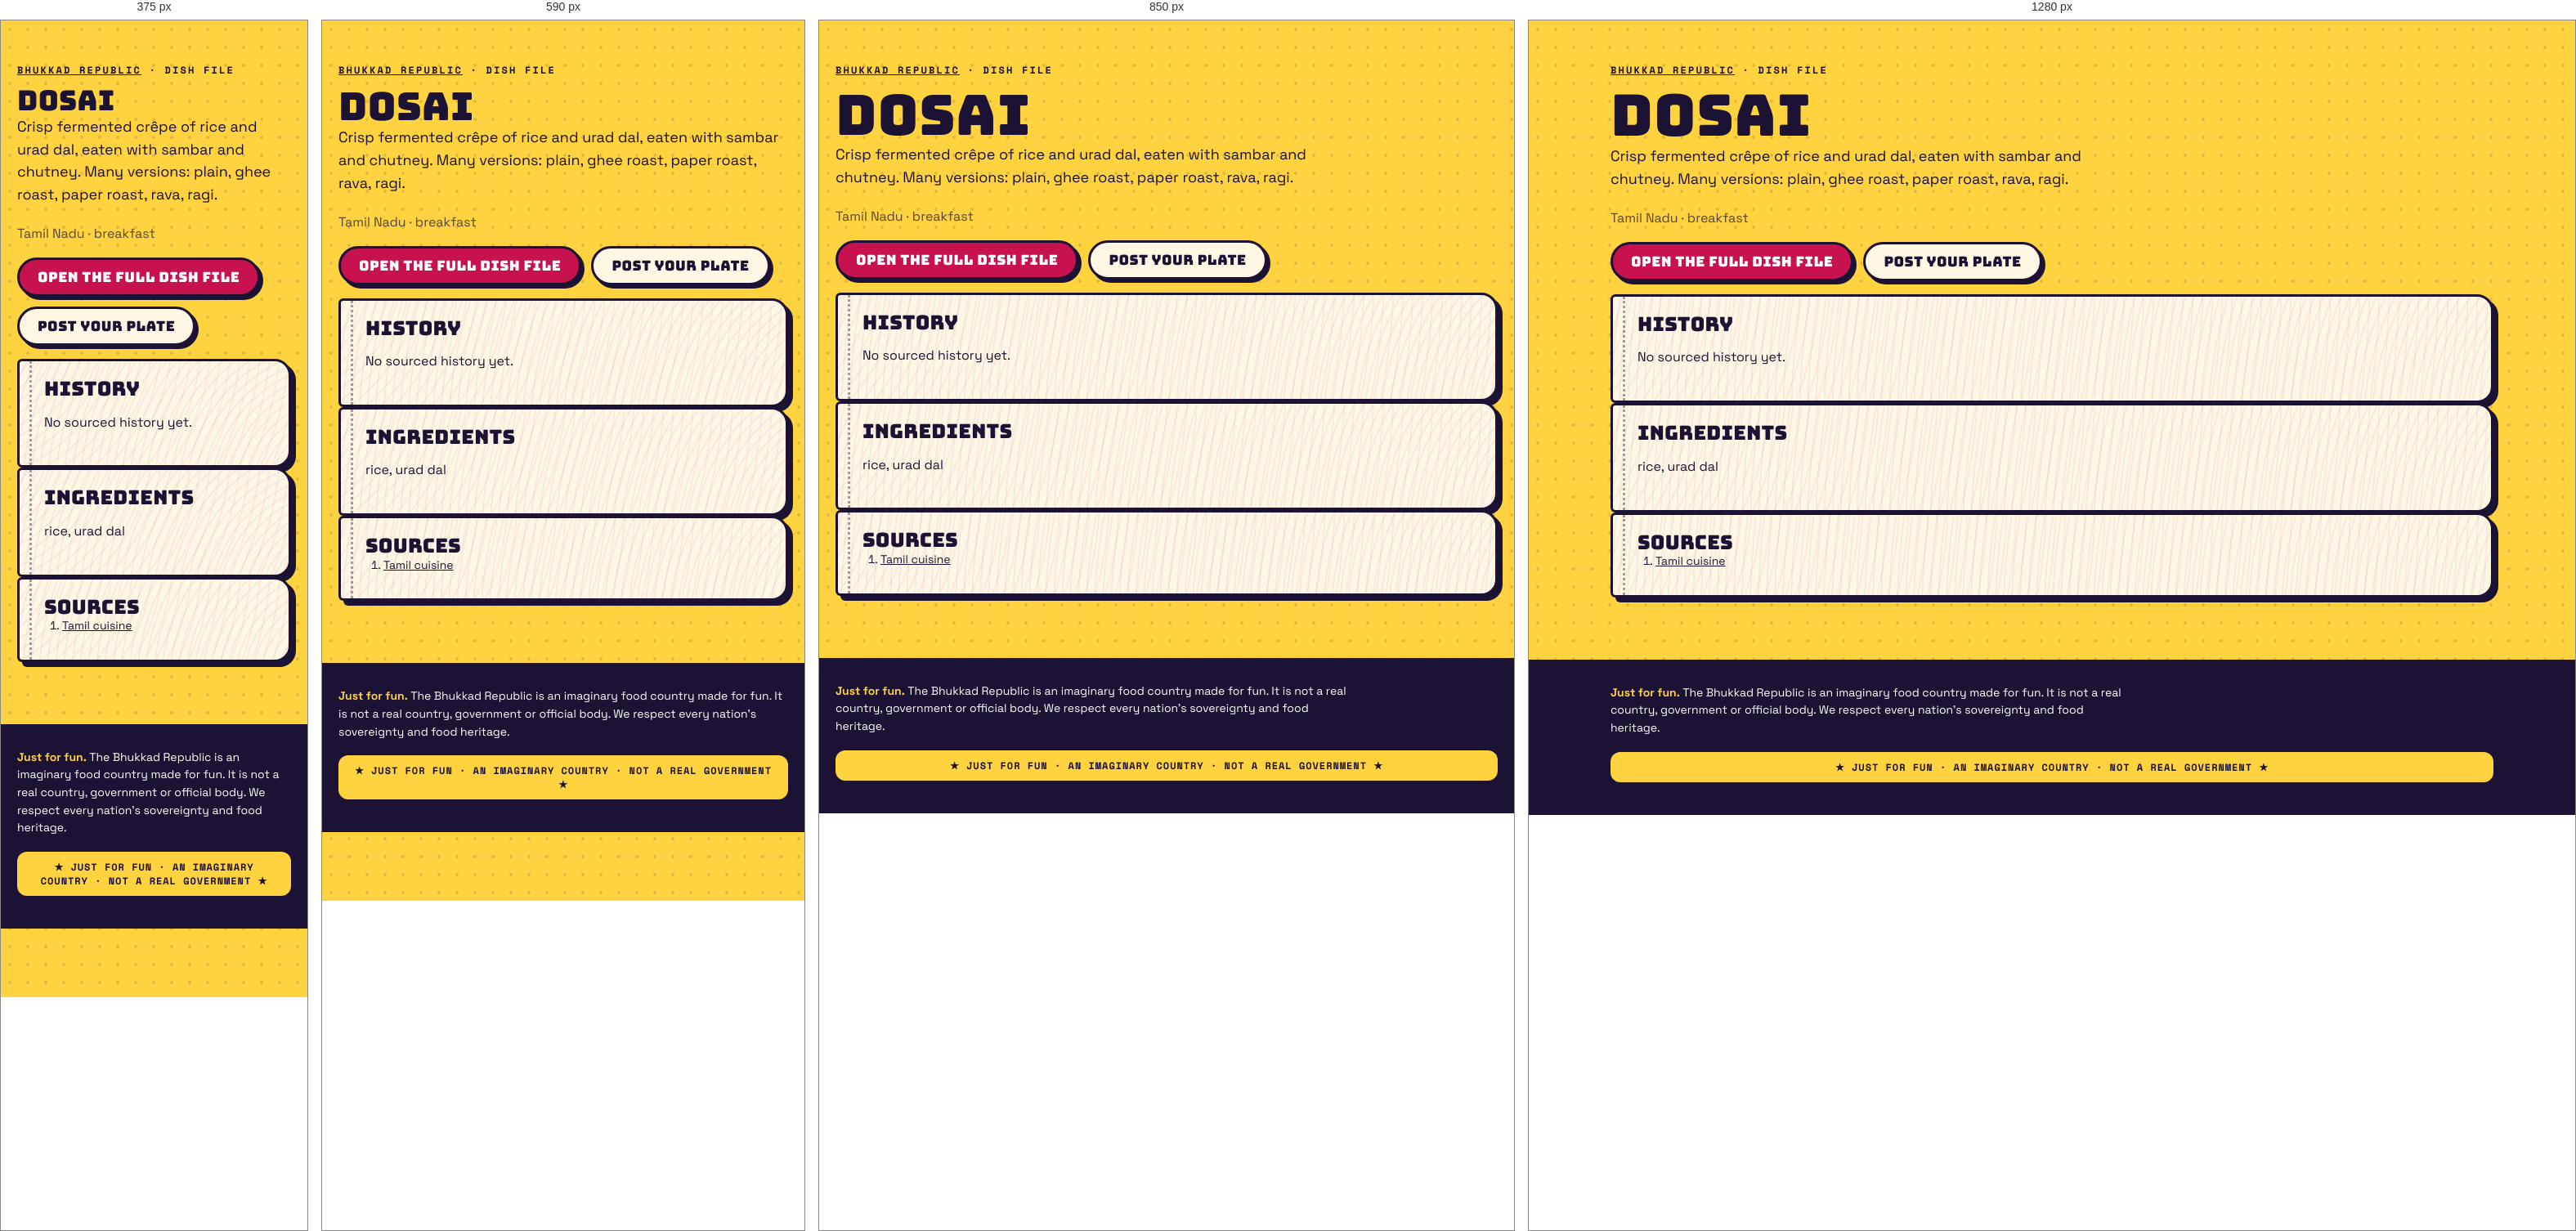
Rendered at 375 px, 590 px, 850 px and 1280 px, left to right.

<!-- file: index.html -->
<!doctype html><html lang="en"><head><meta charset="utf-8"><meta name="viewport" content="width=device-width,initial-scale=1">
<title>Dosai · dish file · Bhukkad Republic</title><meta name="description" content="Crisp fermented crêpe of rice and urad dal, eaten with sambar and chutney. Many versions: plain, ghee roast, paper roast, rava, ragi.">

<meta property="og:type" content="article"><meta property="og:title" content="Dosai · Bhukkad Republic"><meta property="og:description" content="Crisp fermented crêpe of rice and urad dal, eaten with sambar and chutney. Many versions: plain, ghee roast, paper roast, rava, ragi.">
<link rel="icon" href="/favicon.svg" type="image/svg+xml">
<link rel="stylesheet" href="/fonts.css"><link rel="stylesheet" href="/styles.css">
<script type="application/ld+json">{"@context":"https://schema.org","@type":"Article","headline":"Dosai: history, ingredients and where it comes from","about":"Dosai","description":"Crisp fermented crêpe of rice and urad dal, eaten with sambar and chutney. Many versions: plain, ghee roast, paper roast, rava, ragi.","inLanguage":"en"}</script></head>
<body><main class="wrap pagehead"><p class="kicker"><a href="/">Bhukkad Republic</a> · dish file</p><h1>Dosai</h1>
<p class="lede">Crisp fermented crêpe of rice and urad dal, eaten with sambar and chutney. Many versions: plain, ghee roast, paper roast, rava, ragi.</p><p class="muted">Tamil Nadu · breakfast</p>

<p class="cta-row"><a class="btn" href="/#/dish/dosai">Open the full dish file</a><a class="btn alt" href="/#/chowk/new?dish=dosai">Post your plate</a></p>
<section class="pg"><h2>History</h2><p>No sourced history yet.</p></section>
<section class="pg"><h2>Ingredients</h2><p>rice, urad dal</p></section>
<section class="pg"><h2>Sources</h2><ol class="sources"><li><a href="https://en.wikipedia.org/wiki/Tamil_cuisine" rel="nofollow noopener">Tamil cuisine</a></li></ol></section></main>
<footer class="foot"><div class="wrap"><p class="legalnote"><b>Just for fun.</b> The Bhukkad Republic is an imaginary food country made for fun. It is not a real country, government or official body. We respect every nation's sovereignty and food heritage.</p><div class="fun-tag">★ JUST FOR FUN · AN IMAGINARY COUNTRY · NOT A REAL GOVERNMENT ★</div></div></footer></body></html>

/* @media block from styles.css */
@media (max-width: 520px) { .top nav a { padding: 8px 8px; font-size: 11.5px; } .brand-txt { display: none; } }

/* @media block from styles.css */
@media (min-width: 900px) { .hero { grid-template-columns: 1.15fr .85fr; padding-top: 56px; } }

/* @media block from styles.css */
@media (min-width: 760px) { .news { grid-template-columns: repeat(3, 1fr); } .news .lead { grid-column: span 2; } }

/* @media block from styles.css */
@media (max-width: 520px) { .board-head, .row { grid-template-columns: 44px 1fr 44px 0; } .board-head > :last-child, .row > :last-child { display: none; } .row { font-size: 14px; } }

/* @media block from styles.css */
@media (min-width: 800px) { .stats { grid-template-columns: repeat(4, 1fr); } }

/* @media block from styles.css */
@media (min-width: 620px) { .id-grid { grid-template-columns: 170px 1fr; } }

/* @media block from styles.css */
@media (min-width: 560px) { .visas { grid-template-columns: 1fr 1fr; } }

/* @media block from styles.css */
@media (min-width: 560px) { .claim .sides { grid-template-columns: 1fr 1fr; } }

/* @media block from styles.css */
@media (min-width: 760px) { .passes { grid-template-columns: 1fr 1fr; } }

/* @media block from styles.css */
@media (min-width: 900px) { .hero { grid-template-columns: minmax(0, 1.15fr) minmax(0, .85fr); } }

/* @media block from styles.css */
@media (min-width: 560px) { .visas { grid-template-columns: repeat(2, minmax(0, 1fr)); } }

/* @media block from styles.css */
@media (min-width: 620px) { .id-grid { grid-template-columns: 170px minmax(0, 1fr); } }

/* @media block from styles.css */
@media (min-width: 760px) { .news { grid-template-columns: repeat(3, minmax(0, 1fr)); } .passes { grid-template-columns: repeat(2, minmax(0, 1fr)); } }

/* @media block from styles.css */
@media (min-width: 800px) { .stats { grid-template-columns: repeat(4, minmax(0, 1fr)); } }

/* @media block from styles.css */
@media (max-width: 799px) { .stats { grid-template-columns: repeat(2, minmax(0, 1fr)); } }

/* @media block from styles.css */
@media (max-width: 560px) {
  .claim .stamp { position: static; display: inline-flex; margin: 0 0 8px; }
  .claim .when { padding-right: 0; min-height: 0; }
  .claim { display: flex; flex-direction: column; align-items: flex-start; }
  .claim .when, .claim p, .claim .sides, .claim .pen { align-self: stretch; }
  .claim .stamp { order: -1; }
}

/* @media block from styles.css */
@media (min-width: 760px) { .quiz-teaser { grid-template-columns: minmax(0, 1fr) auto; padding: 34px; } }

/* @media block from styles.css */
@media (max-width: 520px) { .top nav a { padding: 8px 7px; font-size: 11px; letter-spacing: .02em; } }

/* @media block from styles.css */
@media (min-width: 700px) { .modes { grid-template-columns: repeat(2, minmax(0, 1fr)); } }

/* @media block from styles.css */
@media (min-width: 521px) { .board-head, .row { grid-template-columns: 56px 1fr 64px 120px; } }

/* @media block from styles.css */
@media (min-width: 720px) { .brand-txt { display: block; } }

/* @media block from styles.css */
@media (max-width: 520px) { .top nav .lg { display: none; } .top nav a { padding: 8px 6px; } .top nav .parl { width: 34px; height: 34px; margin-left: 2px; } }

/* @media block from styles.css */
@media (min-width: 900px) { .seal-pos { left: -26px; top: -34px; } }

/* @media block from styles.css */
@media (min-width: 640px) { .republic-facts { grid-template-columns: repeat(2, minmax(0, 1fr)); } }

/* @media block from styles.css */
@media (min-width: 960px) { .republic-facts { grid-template-columns: repeat(3, minmax(0, 1fr)); } }

/* @media block from styles.css */
@media (min-width: 640px) { .foot-grid { grid-template-columns: auto minmax(0, 1fr); } }

/* @media block from styles.css */
@media (min-width: 640px) { .two { grid-template-columns: repeat(2, minmax(0, 1fr)); } }

/* @media block from styles.css */
@media (min-width: 900px) { .seal-pos { left: -30px; right: auto; top: -34px; } .seal-pos .seal { width: 108px; height: 108px; } }

/* @media block from styles.css */
@media (min-width: 900px) { .chowk-grid { grid-template-columns: minmax(0, 1fr) 300px; } .side-col { position: sticky; top: 84px; } }

/* @media block from styles.css */
@media (min-width: 760px) { .minis { grid-template-columns: repeat(3, minmax(0, 1fr)); } }

/* @media block from styles.css */
@media (min-width: 760px) { .two-col { grid-template-columns: repeat(2, minmax(0, 1fr)); } }

/* @media block from styles.css */
@media (max-width: 720px) {
  body { padding-bottom: 84px; }
  .top nav .nav-chowk, .top nav .nav-counter, .top nav .nav-parl { display: none; }
  .tabbar { position: fixed; left: 10px; right: 10px; bottom: max(10px, env(safe-area-inset-bottom)); z-index: 45; display: flex; justify-content: space-around; align-items: center;
    background: var(--ink); border-radius: 999px; padding: 8px 6px; box-shadow: 4px 4px 0 var(--pink); border: 3px solid var(--ink); }
  .tabbar a { display: grid; justify-items: center; gap: 2px; color: #cfc8ee; text-decoration: none; font: 700 10px var(--mono); text-transform: uppercase; padding: 4px 10px; min-width: 52px; }
  .tabbar a[data-on] { color: var(--yellow); }
  .tabbar .plus { background: var(--pink); color: #fff; border-radius: 50%; width: 54px; height: 54px; min-width: 0; padding: 0; margin-top: -26px; border: 3px solid var(--ink); display: grid; place-items: center; box-shadow: 3px 3px 0 var(--yellow); }
  .toast { bottom: 96px; }
}

/* @media block from styles.css */
@media (min-width: 721px) { .tabbar { display: none !important; } }

/* @media block from styles.css */
@media (max-width: 720px) {
  .top nav .nav-explore, .top nav .nav-chowk, .top nav .nav-me { display: none; }
  .top nav .nav-parl, .top nav .nav-fun { display: inline-flex; }
}

/* @media block from styles.css */
@media (min-width: 700px) { .hub { grid-template-columns: repeat(2, minmax(0, 1fr)); } }

/* @media block from styles.css */
@media (min-width: 560px) { .passcard { grid-template-columns: 130px minmax(0, 1fr); } .passcard .mrz { grid-column: 1 / -1; } }

/* @media block from styles.css */
@media (min-width: 700px) { .cabgrid { grid-template-columns: repeat(2, minmax(0, 1fr)); } }

/* @media block from styles.css */
@media (max-width: 720px) { .totop { bottom: 100px; } }

/* @media block from styles.css */
@media (min-width: 760px) { .doors { grid-template-columns: repeat(3, minmax(0, 1fr)); } }

/* @media block from styles.css */
@media (max-width: 520px) { .commander { flex-direction: column; align-items: flex-start; } .commander h2 { font-size: 26px; } }